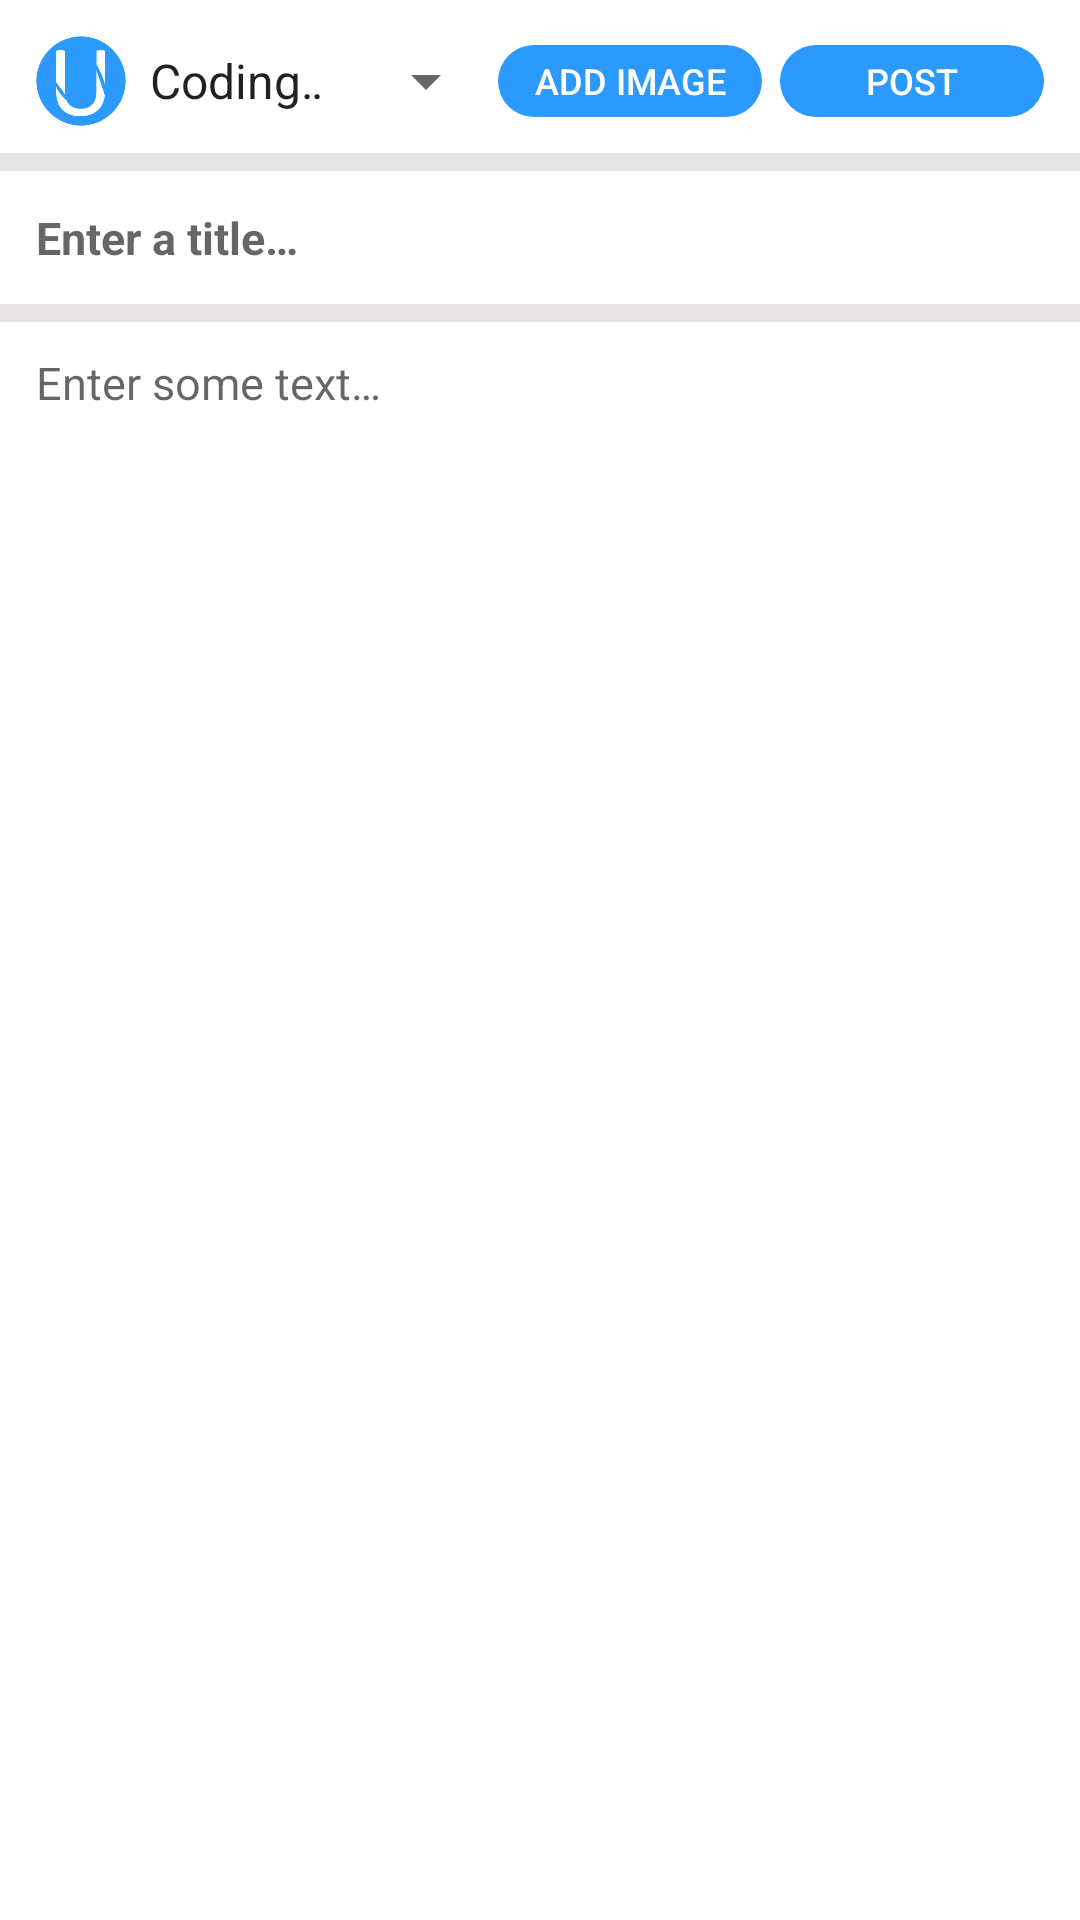

Here is an Android app screen rendered from its layout file. Give the layout XML and the strings, colors and styles it references.
<!-- AndroidManifest.xml: application theme AppThemeMain -->
<!-- res/layout/fragment_image__post.xml -->
<?xml version="1.0" encoding="utf-8"?>
<layout xmlns:android="http://schemas.android.com/apk/res/android"
    xmlns:app="http://schemas.android.com/apk/res-auto"
    xmlns:tools="http://schemas.android.com/tools">

    <ScrollView
        android:layout_width="match_parent"
        android:layout_height="match_parent"
        android:background="@color/BackgroundColor"
        android:fillViewport="true">

        <androidx.constraintlayout.widget.ConstraintLayout
            android:id="@+id/ConstraintLayout"
            android:layout_width="match_parent"
            android:layout_height="wrap_content"
            tools:context=".MainForum.NewPost.FragmentNewPost">

            <androidx.constraintlayout.widget.ConstraintLayout
                android:id="@+id/cl"
                android:layout_width="match_parent"
                android:layout_height="wrap_content"
                android:background="@drawable/comment_bottom_border"
                android:paddingBottom="15dp"
                app:layout_constraintBottom_toTopOf="@+id/img_post_title"
                app:layout_constraintEnd_toEndOf="parent"
                app:layout_constraintHorizontal_bias="1.0"
                app:layout_constraintStart_toStartOf="parent"
                app:layout_constraintTop_toTopOf="parent"
                app:layout_constraintVertical_bias="0.0">

                <Spinner
                    android:id="@+id/spinner3"
                    android:layout_width="0dp"
                    android:layout_height="wrap_content"
                    android:entries="@array/class_list"
                    app:layout_constraintBottom_toBottomOf="@+id/imageView2"
                    app:layout_constraintEnd_toStartOf="@+id/add_image"
                    app:layout_constraintStart_toEndOf="@+id/imageView2"
                    app:layout_constraintTop_toTopOf="@+id/imageView2" />
                

                <Button
                    android:id="@+id/add_image"
                    style="?android:attr/borderlessButtonStyle"
                    android:layout_width="88dp"
                    android:layout_height="0dp"
                    android:layout_marginEnd="6dp"
                    android:background="@drawable/rounded_btn"
                    android:text="@string/add_image"
                    android:textColor="@color/white"
                    android:textSize="12sp"
                    app:layout_constraintBottom_toBottomOf="@+id/spinner3"
                    app:layout_constraintEnd_toStartOf="@+id/new_image_post"
                    app:layout_constraintTop_toTopOf="@+id/spinner3"
                    app:layout_constraintVertical_bias="0.0" />

                <ImageView
                    android:id="@+id/imageView2"
                    android:layout_width="30dp"
                    android:layout_height="30dp"
                    android:layout_marginStart="12dp"
                    android:layout_marginTop="12dp"
                    android:contentDescription="@string/profile_image"
                    app:layout_constraintBottom_toBottomOf="parent"
                    app:layout_constraintStart_toStartOf="parent"
                    app:layout_constraintTop_toTopOf="parent"
                    app:layout_constraintVertical_bias="1.0"
                    android:src="@drawable/unitlogoproper"  />

                <Button
                    android:id="@+id/new_image_post"
                    style="?android:attr/borderlessButtonStyle"
                    android:layout_width="88dp"
                    android:layout_height="0dp"
                    android:layout_marginEnd="12dp"
                    android:background="@drawable/rounded_btn"
                    android:text="@string/post"
                    android:textColor="@color/white"
                    android:textSize="12sp"
                    app:layout_constraintBottom_toBottomOf="@+id/add_image"
                    app:layout_constraintEnd_toEndOf="parent"
                    app:layout_constraintTop_toTopOf="@+id/add_image" />

            </androidx.constraintlayout.widget.ConstraintLayout>

            <EditText
                android:id="@+id/img_post_title"
                android:layout_width="match_parent"
                android:layout_height="wrap_content"
                android:background="@drawable/comment_bottom_border"
                android:gravity="top"
                android:hint="@string/enter_a_title"
                android:importantForAutofill="no"
                android:inputType="textMultiLine|textCapSentences"
                android:maxLength="150"
                android:paddingStart="12dp"
                android:paddingTop="12dp"
                android:paddingEnd="15dp"
                android:paddingBottom="18dp"
                android:singleLine="true"
                android:textColor="@color/TextColor"
                android:textSize="15sp"
                android:textStyle="bold"
                app:layout_constraintEnd_toEndOf="parent"
                app:layout_constraintHorizontal_bias="0.0"
                app:layout_constraintStart_toStartOf="parent"
                app:layout_constraintTop_toBottomOf="@+id/cl" />

            <EditText
                android:id="@+id/img_post_text"
                android:layout_width="0dp"
                android:layout_height="wrap_content"
                android:background="@color/BackgroundColor"
                android:gravity="top"
                android:hint="@string/enter_some_text"
                android:importantForAutofill="no"
                android:inputType="textMultiLine|textCapSentences"
                android:maxLength="1500"
                android:paddingStart="12dp"
                android:paddingTop="10dp"
                android:paddingEnd="12dp"
                android:paddingBottom="20dp"
                android:textColor="@color/TextColor"
                android:textSize="15sp"
                app:layout_constraintEnd_toEndOf="parent"
                app:layout_constraintHorizontal_bias="0.432"
                app:layout_constraintStart_toStartOf="parent"
                app:layout_constraintTop_toBottomOf="@+id/img_post_title" />

            <ImageView
                android:id="@+id/image_preview"
                android:layout_width="match_parent"
                android:layout_height="wrap_content"
                android:layout_marginLeft="12dp"
                android:layout_marginRight="12dp"
                android:adjustViewBounds="true"
                android:contentDescription="@string/post_image"
                android:maxHeight="400dp"
                android:scaleType="centerCrop"
                app:layout_constraintBottom_toBottomOf="parent"
                app:layout_constraintTop_toBottomOf="@+id/img_post_text"
                app:layout_constraintVertical_bias="0.0"
                tools:layout_editor_absoluteX="0dp" />


        </androidx.constraintlayout.widget.ConstraintLayout>
    </ScrollView>
</layout>
<!-- resources referenced by this layout -->
<resources>
  <string-array name="class_list">
          <item>CodingTips</item>
          <item>MCATHelp</item>
          <item>FitnessLifestyle</item>
          <item>NoSleepTeam</item>
          <item>PsychRocks</item>
          <item>ProgrammingLife</item>
          <item>CollegeSurvivalGuide</item>
          <item>ArmyWarriors</item>
          <item>Beta Thau</item>
          <item>Alpha Kappa Psi</item>
      </string-array>
  <color name="BackgroundColor">#FFFFFF</color>
  <color name="TextColor">#000000</color>
  <color name="white">#FFFFFF</color>
  <!-- drawable comment_bottom_border (drawable) -->
  <?xml version="1.0" encoding="utf-8"?>
  <layer-list xmlns:android="http://schemas.android.com/apk/res/android" >
  
      <item android:bottom="0dp"
          android:left="-7dp"
          android:right="-7dp"
          android:top="-7dp">
          <shape android:shape="rectangle" >
              <stroke
                  android:width="6dp"
                  android:color="@color/grey" />
          </shape>
      </item>
  
  </layer-list>
  <!-- drawable rounded_btn (drawable) -->
  <?xml version="1.0" encoding="utf-8"?>
  <shape xmlns:android="http://schemas.android.com/apk/res/android">
      <solid android:color="@color/blue_theme"/>
      <corners android:radius="25dp"/>
  </shape>
  <!-- drawable unitlogoproper: png bitmap (drawable, 7991 bytes) -->
  <string name="add_image">Add Image</string>
  <string name="enter_a_title">Enter a title…</string>
  <string name="enter_some_text">Enter some text…</string>
  <string name="post">Post</string>
  <string name="post_image">post image</string>
  <string name="profile_image">profile image</string>
  <style name="AppThemeMain" parent="Theme.AppCompat.DayNight">
          <item name="colorPrimary">@color/colorPrimary</item>
          <item name="colorPrimaryDark">@color/BackgroundColor</item>
          <item name="colorAccent">@color/colorAccent</item>
          <item name="android:windowBackground">@color/BackgroundColor</item>
          <item name="android:statusBarColor">@color/colorPrimary</item>
          <item name="android:windowLightStatusBar" tools:ignore="NewApi">true</item>
          <item name="android:navigationBarColor">@color/colorPrimary</item>
          <item name="android:windowLightNavigationBar" tools:targetApi="o_mr1">true</item>
      </style>
  <color name="grey">#E6E4E4</color>
  <color name="blue_theme">#2b99fd</color>
  <color name="colorPrimary">#FFFFFF</color>
  <color name="colorAccent">#2b99fd</color>
</resources>
